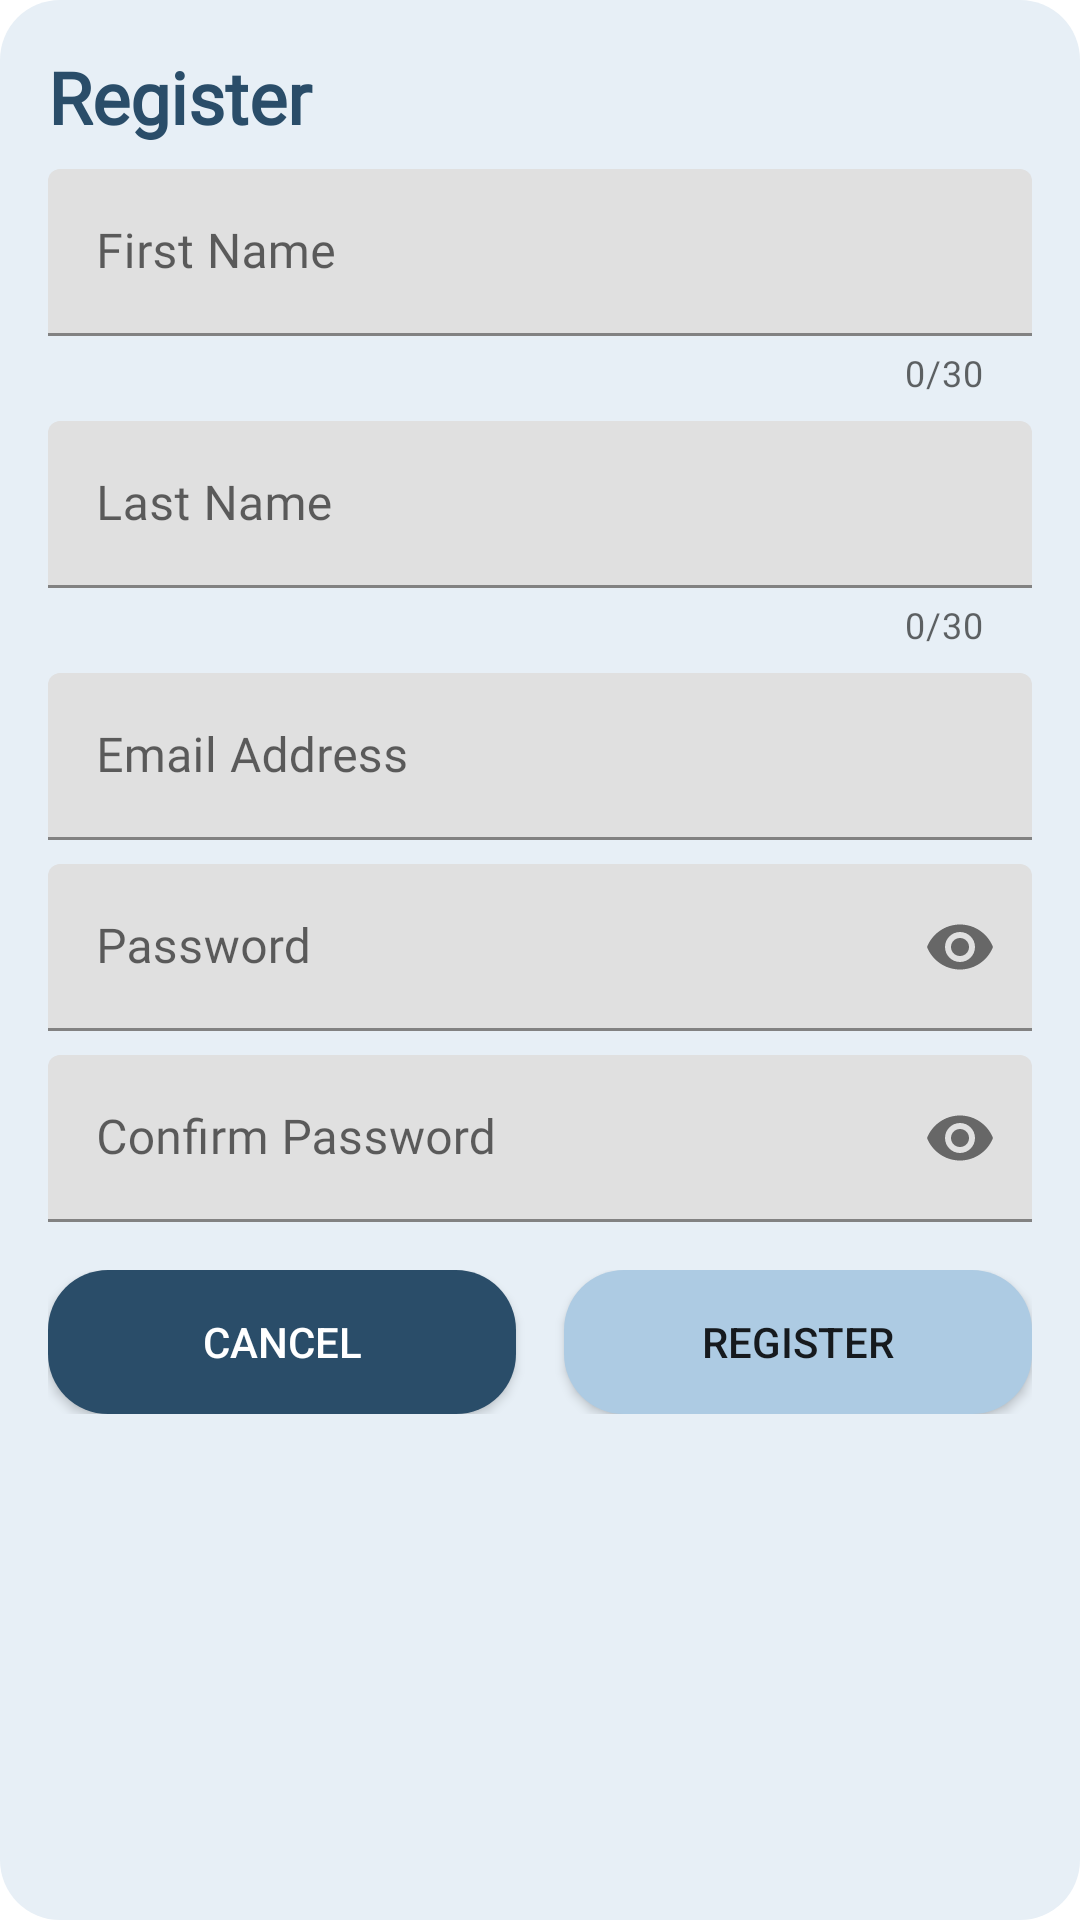

Android layout source for this screen:
<!-- AndroidManifest.xml: fallback theme Theme.MaterialComponents.DayNight.NoActionBar -->
<!-- res/layout/activity_registration_form.xml -->
<?xml version="1.0" encoding="utf-8"?>
<LinearLayout xmlns:android="http://schemas.android.com/apk/res/android"
    xmlns:app="http://schemas.android.com/apk/res-auto"
    android:layout_width="match_parent"
    android:layout_height="match_parent"
    android:background="@drawable/bg_fragment"
    android:orientation="vertical">
    <ScrollView
        android:layout_width="match_parent"
        android:layout_height="match_parent">

        <LinearLayout
            android:id="@+id/reg_base_layout"
            android:layout_width="match_parent"
            android:layout_height="wrap_content"
            android:orientation="vertical"
            android:padding="16dp">

            <TextView
                android:id="@+id/textView2"
                android:layout_width="300dp"
                android:layout_height="wrap_content"
                android:fontFamily="@font/varela_round"
                android:text="Register"
                android:textColor="@color/colorPrimaryDark"
                android:textSize="24dp"
                android:textStyle="bold" />

            <TextView
                android:id="@+id/tv_errors"
                android:layout_width="match_parent"
                android:layout_height="wrap_content"
                android:layout_marginLeft="16dp"
                android:layout_marginTop="8dp"
                android:layout_marginRight="8dp"
                android:textColor="@android:color/holo_red_dark"
                android:visibility="gone" />

            <android.support.design.widget.TextInputLayout
                android:layout_width="match_parent"
                android:layout_height="wrap_content"
                android:layout_marginTop="8dp"
                android:theme="@style/customAppearanceLight"
                app:counterEnabled="true"
                app:counterMaxLength="30">

                <android.support.design.widget.TextInputEditText
                    android:id="@+id/et_firstname"
                    android:layout_width="match_parent"
                    android:layout_height="match_parent"
                    android:fontFamily="@font/varela_round"
                    android:hint="First Name"
                    android:textSize="16dp" />
            </android.support.design.widget.TextInputLayout>

            <android.support.design.widget.TextInputLayout
                android:layout_width="match_parent"
                android:layout_height="wrap_content"
                android:layout_marginTop="8dp"
                android:theme="@style/customAppearanceLight"
                app:counterEnabled="true"
                app:counterMaxLength="30">

                <android.support.design.widget.TextInputEditText
                    android:id="@+id/et_lastname"
                    android:layout_width="match_parent"
                    android:layout_height="wrap_content"
                    android:fontFamily="@font/varela_round"
                    android:hint="Last Name"
                    android:textSize="16dp" />
            </android.support.design.widget.TextInputLayout>

            <android.support.design.widget.TextInputLayout
                android:layout_width="match_parent"
                android:layout_height="wrap_content"
                android:layout_marginTop="8dp"
                android:theme="@style/customAppearanceLight">

                <android.support.design.widget.TextInputEditText
                    android:id="@+id/et_email"
                    android:layout_width="match_parent"
                    android:layout_height="wrap_content"
                    android:fontFamily="@font/varela_round"
                    android:hint="Email Address"
                    android:inputType="textEmailAddress"
                    android:textSize="16dp" />
            </android.support.design.widget.TextInputLayout>

            <android.support.design.widget.TextInputLayout
                android:id="@+id/til_pass"
                android:layout_width="match_parent"
                android:layout_height="wrap_content"
                android:layout_marginTop="8dp"
                android:theme="@style/customAppearanceLight"
                app:passwordToggleEnabled="true">

                <android.support.design.widget.TextInputEditText
                    android:id="@+id/et_pass"
                    android:layout_width="match_parent"
                    android:layout_height="wrap_content"
                    android:fontFamily="@font/varela_round"
                    android:hint="Password"
                    android:inputType="textPassword"
                    android:textSize="16dp" />
            </android.support.design.widget.TextInputLayout>

            <android.support.design.widget.TextInputLayout
                android:id="@+id/til_confirm_pass"
                android:layout_width="match_parent"
                android:layout_height="wrap_content"
                android:layout_marginTop="8dp"
                android:theme="@style/customAppearanceLight"
                app:passwordToggleEnabled="true">

                <android.support.design.widget.TextInputEditText
                    android:id="@+id/et_confirm_pass"
                    android:layout_width="match_parent"
                    android:layout_height="wrap_content"
                    android:fontFamily="@font/varela_round"
                    android:hint="Confirm Password"
                    android:inputType="textPassword"
                    android:textSize="16dp" />
            </android.support.design.widget.TextInputLayout>

            <LinearLayout
                android:layout_width="match_parent"
                android:layout_height="wrap_content"
                android:layout_marginTop="16dp"
                android:orientation="horizontal">

                <Button
                    android:id="@+id/btn_cancel"
                    android:layout_width="wrap_content"
                    android:layout_height="wrap_content"
                    android:layout_marginRight="8dp"
                    android:layout_weight="1"
                    android:background="@drawable/btn_rounded_login_dark"
                    android:text="cancel"
                    android:textColor="#FFFFFF" />

                <Button
                    android:id="@+id/btn_register"
                    android:layout_width="wrap_content"
                    android:layout_height="wrap_content"
                    android:layout_marginLeft="8dp"
                    android:layout_weight="1"
                    android:background="@drawable/btn_rounded_login_light"
                    android:text="register" />
            </LinearLayout>

        </LinearLayout>
    </ScrollView>
</LinearLayout>
<!-- resources referenced by this layout -->
<resources>
  <color name="colorPrimaryDark">#2A4D69</color>
  <!-- drawable bg_fragment (drawable) -->
  <?xml version="1.0" encoding="utf-8"?>
  <shape xmlns:android="http://schemas.android.com/apk/res/android"
      android:shape="rectangle">
      <corners android:radius="20dp" />
      <solid android:color="@color/bg_color" />
  </shape>
  <!-- drawable btn_rounded_login_dark (drawable) -->
  <?xml version="1.0" encoding="utf-8"?>
  <ripple xmlns:android="http://schemas.android.com/apk/res/android"
      android:color="@color/colorLight">
      <item>
          <shape android:shape="rectangle">
              <solid android:color="@color/colorPrimaryDark" />
  
              
              
              
                  
                  
              
              <corners android:radius="20dp" />
          </shape>
      </item>
  </ripple>
  <!-- drawable btn_rounded_login_light (drawable) -->
  <?xml version="1.0" encoding="utf-8"?>
  <ripple xmlns:android="http://schemas.android.com/apk/res/android"
      android:color="@color/colorPrimary">
      <item>
          <shape android:shape="rectangle">
              <solid android:color="@color/colorLight" />
  
              
              
                  
                  
              
              <corners android:radius="20dp" />
          </shape>
      </item>
  </ripple>
  <style name="customAppearanceLight" parent="Widget.Design.TextInputLayout">
          <item name="colorControlActivated">@color/colorLight</item>
          <item name="android:textColor">@color/colorLight</item>
      </style>
  <color name="bg_color">#E7EFF6</color>
  <color name="colorLight">#adcbe3</color>
  <color name="colorPrimary">#4B86B4</color>
</resources>
